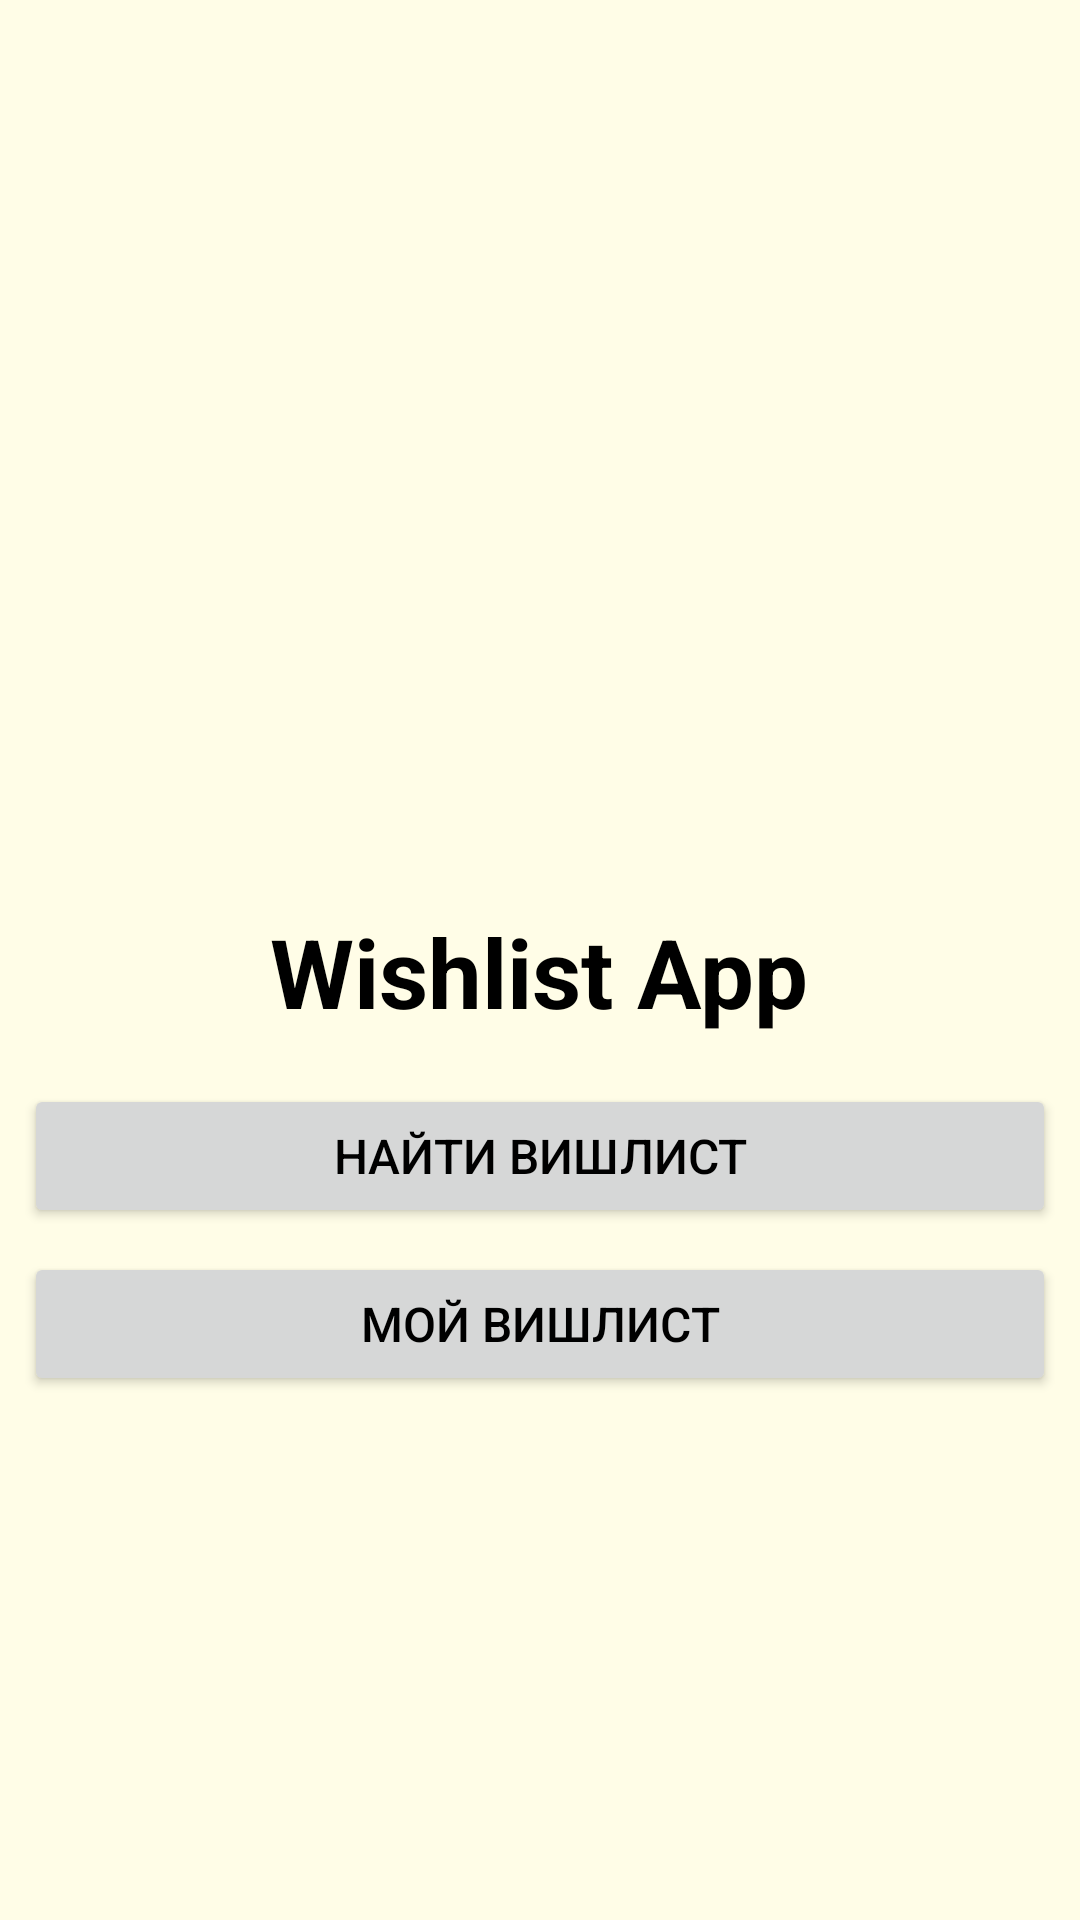

Write the Android layout XML for this screen, with the resource values it uses.
<!-- AndroidManifest.xml: application theme Theme.WishlistApp -->
<!-- res/layout/activity_main.xml -->
<?xml version="1.0" encoding="utf-8"?>
<LinearLayout xmlns:android="http://schemas.android.com/apk/res/android"
    android:layout_width="match_parent"
    android:layout_height="match_parent"
    android:gravity="center"
    android:orientation="vertical"
    android:padding="8dp">

    <ImageView
        android:layout_width="120dp"
        android:layout_height="120dp"
        android:contentDescription="Логотип приложения"
        android:src="@drawable/ic_wishlist" />

    <Space
        android:layout_width="match_parent"
        android:layout_height="8dp" />

    <TextView
        android:layout_width="wrap_content"
        android:layout_height="wrap_content"
        android:text="Wishlist App"
        android:textSize="32sp"
        android:textStyle="bold" />

    <Space
        android:layout_width="match_parent"
        android:layout_height="16dp" />

    <Button
        android:id="@+id/search_button"
        android:layout_width="match_parent"
        android:layout_height="wrap_content"
        android:text="Найти вишлист" />

    <Space
        android:layout_width="match_parent"
        android:layout_height="8dp" />

    <Button
        android:id="@+id/edit_button"
        android:layout_width="match_parent"
        android:layout_height="wrap_content"
        android:text="Мой вишлист" />
</LinearLayout>
<!-- resources referenced by this layout -->
<resources>
  <style name="Theme.WishlistApp" parent="Theme.AppCompat.DayNight">
          <item name="colorPrimary">@color/colorPrimary</item>
          <item name="colorPrimaryDark">@color/colorPrimaryDark</item>
          <item name="colorAccent">@color/colorAccent</item>
  
          <item name="android:background">@color/background_primary</item>
  
          <item name="android:statusBarColor">@color/colorPrimaryDark</item>
  
          <item name="android:windowLightStatusBar">true</item>
  
          <item name="android:textColor">@color/text_primary</item>
          <item name="android:textStyle">normal</item>
          <item name="android:textSize">16sp</item>
      </style>
  <color name="colorPrimary">#FFC107</color>
  <color name="colorPrimaryDark">#FF9800</color>
  <color name="colorAccent">#D32F2F</color>
  <color name="background_primary">#FFFDE7</color>
  <color name="text_primary">#000000</color>
</resources>
